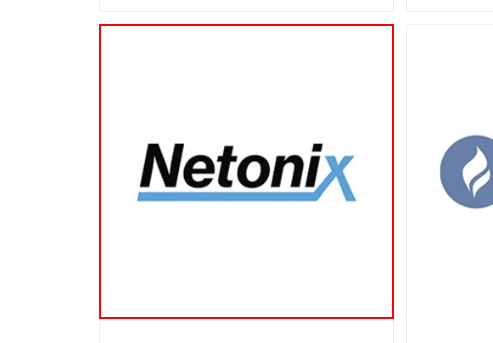
Workflow: Netonix

Step 1: click on the link

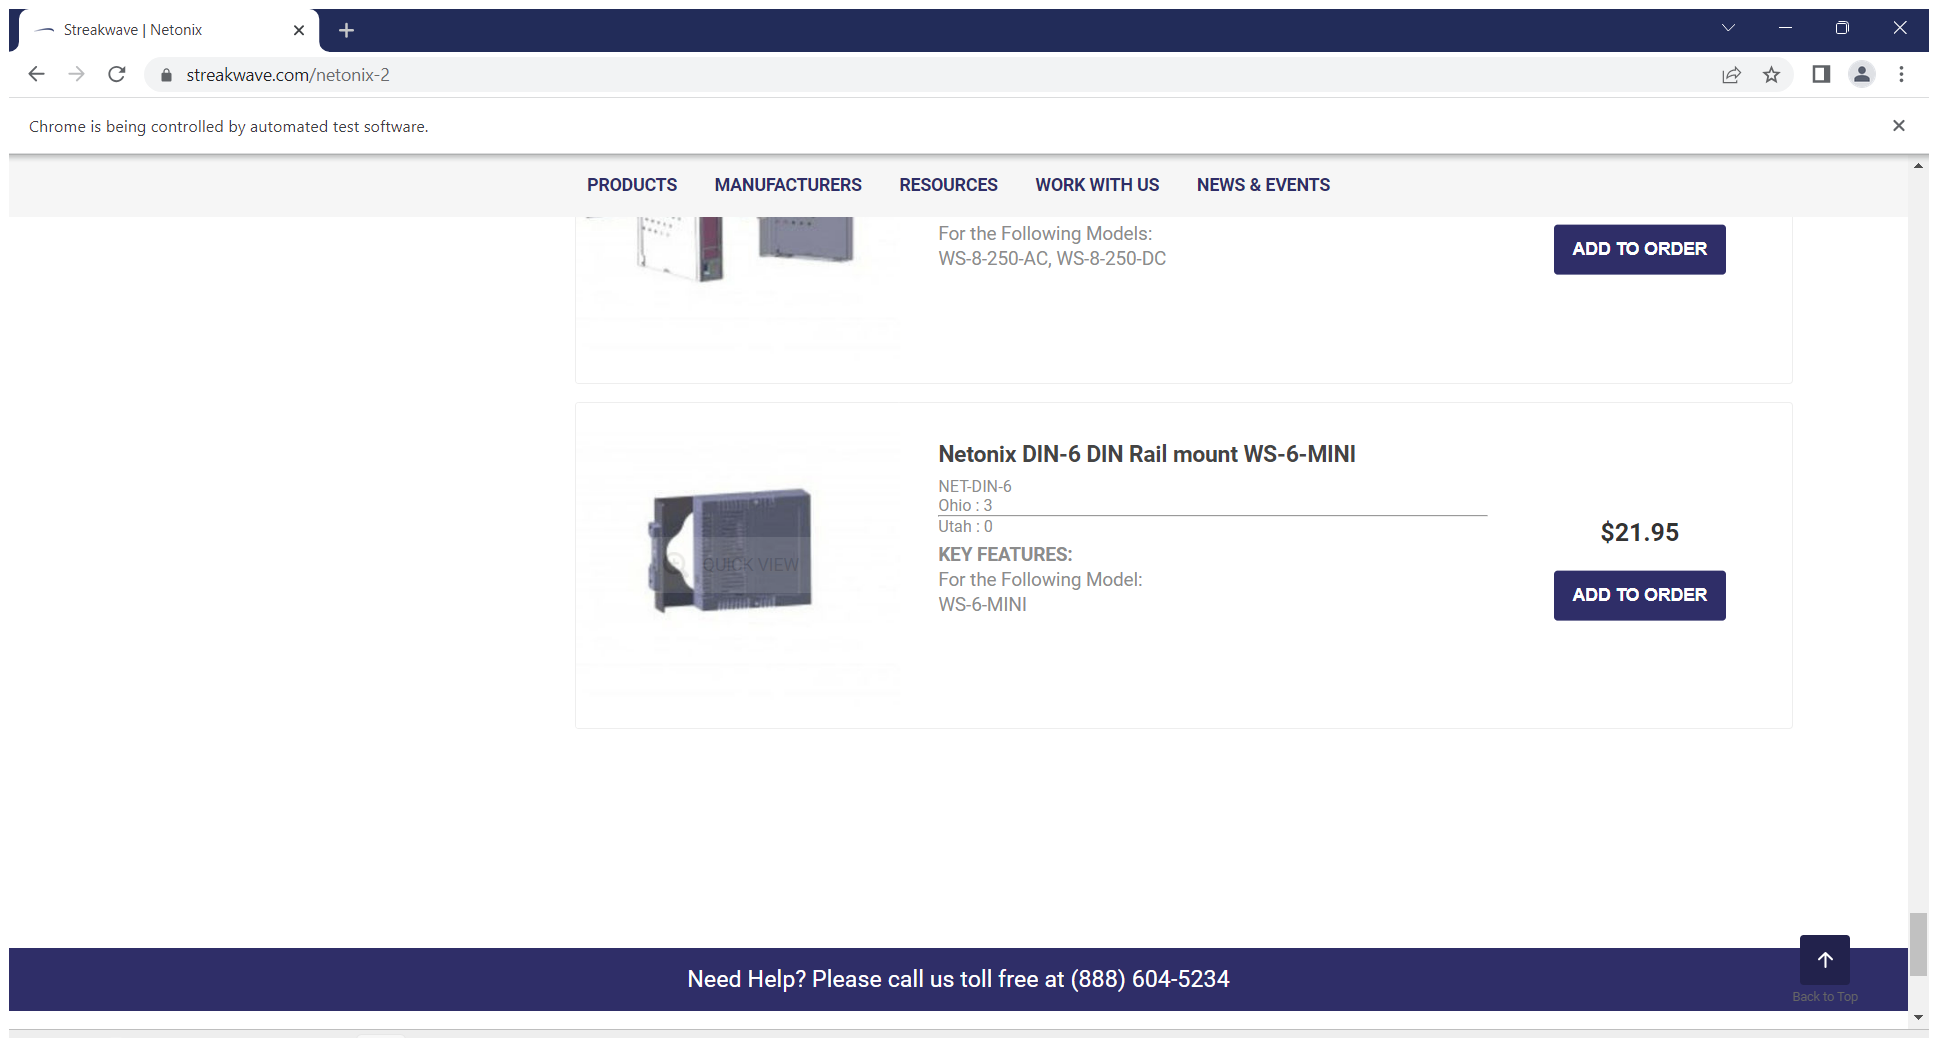
Step 2: Attach Browser 'Streakwav Page' in window 'Streakwave | Netonix' (chrome.exe)

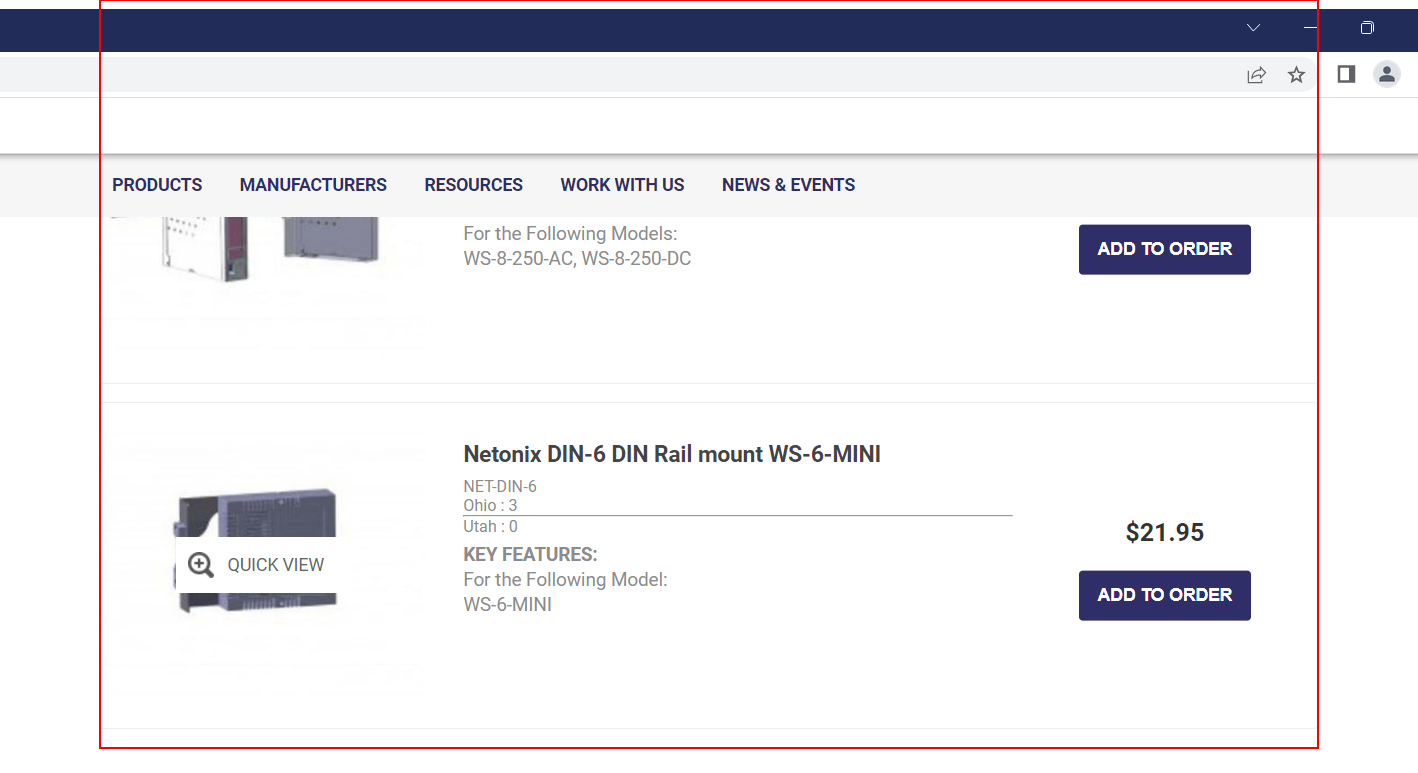
Step 3: get-text from the element